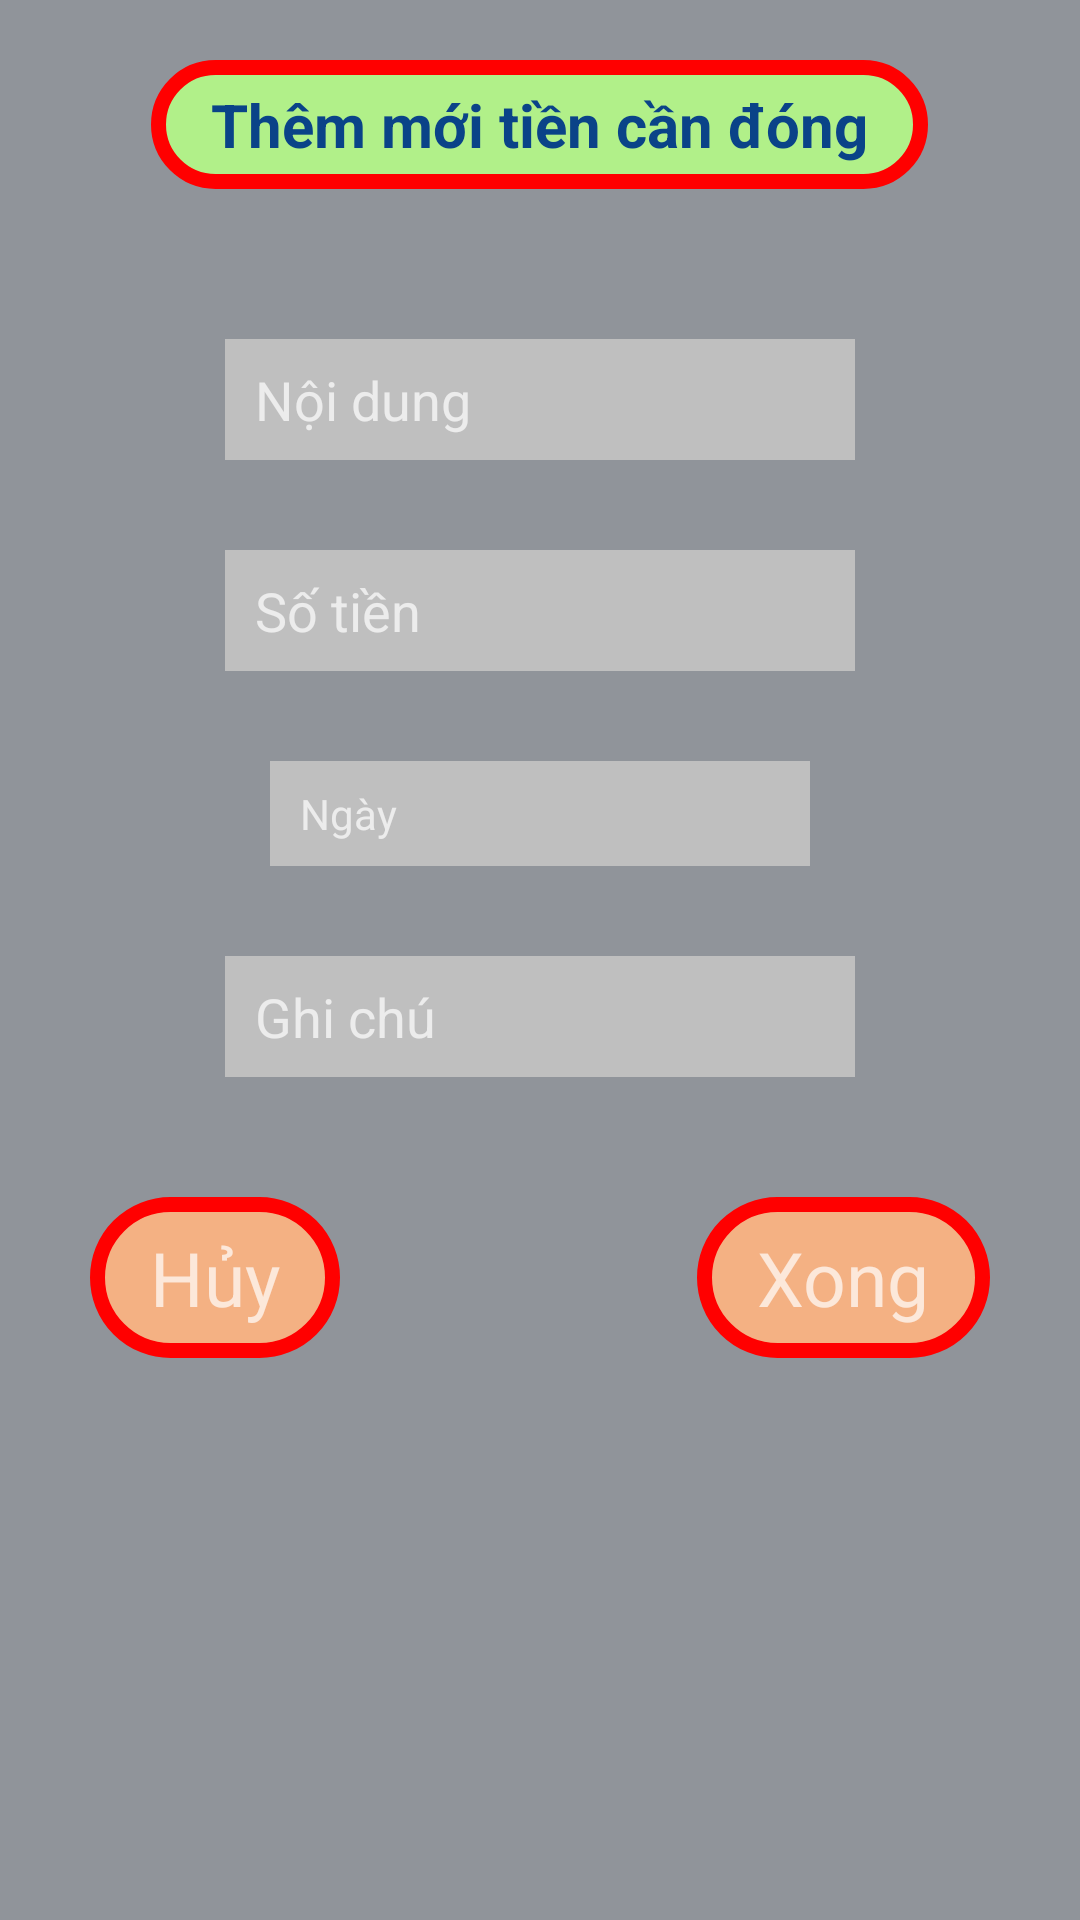

Reconstruct the res/layout file that produces this screen, plus the resources it refers to.
<!-- AndroidManifest.xml: application theme Theme.Project05_classFundManager -->
<!-- res/layout/dialog_add_content_of_money_to_be_pay.xml -->
<?xml version="1.0" encoding="utf-8"?>
<RelativeLayout xmlns:android="http://schemas.android.com/apk/res/android"
    android:layout_width="350dp"
    android:background="#90949A"
    android:layout_height="wrap_content">

    <TextView
        android:id="@+id/titleDialogAddNewSpending"
        android:layout_width="wrap_content"
        android:layout_height="wrap_content"
        android:layout_centerHorizontal="true"
        android:layout_marginTop="20dp"
        android:background="@drawable/background_title_dialog_add_content_of_money_to_be_pay"
        android:paddingHorizontal="20dp"
        android:paddingVertical="8dp"
        android:text="Thêm mới tiền cần đóng"
        android:textColor="#0A4388"
        android:textSize="20sp"
        android:textStyle="bold" />

    <EditText
        android:inputType="text"
        android:id="@+id/etNameDialogAddNewSpending"
        android:layout_width="wrap_content"
        android:layout_height="wrap_content"
        android:layout_below="@+id/titleDialogAddNewSpending"
        android:layout_centerHorizontal="true"
        android:layout_marginTop="50dp"
        android:background="#BFBFBF"
        android:ems="10"
        android:hint="Nội dung"
        android:paddingHorizontal="10dp"
        android:paddingVertical="8dp" />


    <EditText
        android:inputType="numberDecimal"
        android:id="@+id/etMoneyDialogAddNewSpending"
        android:layout_width="wrap_content"
        android:layout_height="wrap_content"
        android:layout_below="@+id/etNameDialogAddNewSpending"
        android:layout_centerHorizontal="true"
        android:layout_marginTop="30dp"
        android:background="#BFBFBF"
        android:ems="10"
        android:hint="Số tiền"
        android:paddingHorizontal="10dp"
        android:paddingVertical="8dp" />

    <TextView
        android:id="@+id/tvDateDialogAddNewSpending"
        android:layout_width="180dp"
        android:layout_height="wrap_content"
        android:layout_below="@+id/etMoneyDialogAddNewSpending"
        android:layout_centerHorizontal="true"
        android:layout_marginTop="30dp"
        android:background="#BFBFBF"
        android:hint="Ngày"
        android:paddingHorizontal="10dp"
        android:paddingVertical="8dp" />
    <EditText
        android:layout_width="wrap_content"
        android:layout_height="wrap_content"
        android:ems="10"
        android:hint="Ghi chú"
        android:id="@+id/etNoteDialogAddNewSpending"
        android:background="#BFBFBF"
        android:layout_centerHorizontal="true"
        android:layout_below="@+id/tvDateDialogAddNewSpending"
        android:layout_marginTop="30dp"
        android:paddingVertical="8dp"
        android:paddingHorizontal="10dp"
        />

    <TextView
        android:id="@+id/tvCancelDialogAddNewSpending"
        android:layout_width="wrap_content"
        android:layout_height="wrap_content"
        android:layout_below="@+id/etNoteDialogAddNewSpending"
        android:layout_marginStart="30dp"
        android:layout_marginTop="40dp"
        android:background="@drawable/back_button_sign_in"
        android:paddingHorizontal="20dp"
        android:paddingVertical="10dp"
        android:layout_marginBottom="15dp"
        android:text="Hủy"
        android:textSize="25sp" />

    <TextView
        android:id="@+id/tvOkDialogAddNewSpending"
        android:layout_width="wrap_content"
        android:layout_marginBottom="15dp"
        android:layout_height="wrap_content"
        android:layout_below="@+id/etNoteDialogAddNewSpending"
        android:layout_alignParentEnd="true"
        android:layout_marginStart="30dp"
        android:layout_marginTop="40dp"
        android:layout_marginEnd="30dp"
        android:background="@drawable/back_button_sign_in"
        android:paddingHorizontal="20dp"
        android:paddingVertical="10dp"
        android:text="Xong"
        android:textSize="25sp" />
</RelativeLayout>
<!-- resources referenced by this layout -->
<resources>
  <!-- drawable back_button_sign_in (drawable) -->
  <?xml version="1.0" encoding="utf-8"?>
  <selector xmlns:android="http://schemas.android.com/apk/res/android">
      <item>
          <shape>
              <solid android:color="#F4B183"
                  />
              <corners android:radius="25dp"
                  />
              <stroke android:color="#ff0000"
                  android:width="5dp"/>
          </shape>
      </item>
  </selector>
  <!-- drawable background_title_dialog_add_content_of_money_to_be_pay (drawable) -->
  <?xml version="1.0" encoding="utf-8"?>
  <selector xmlns:android="http://schemas.android.com/apk/res/android">
      <item>
          <shape>
              <solid android:color="#B1F089"/>
              <stroke android:color="#ff0000"
                  android:width="5dp"
                  />
              <corners android:radius="20dp"
                  />
          </shape>
      </item>
  </selector>
  <style name="Theme.Project05_classFundManager" parent="Theme.MaterialComponents.Bridge">
          
          <item name="colorPrimary">@color/purple_500</item>
          <item name="colorPrimaryVariant">@color/purple_700</item>
          <item name="colorOnPrimary">@color/white</item>
          
          <item name="colorSecondary">@color/teal_200</item>
          <item name="colorSecondaryVariant">@color/teal_700</item>
          <item name="colorOnSecondary">@color/black</item>
          
          <item name="android:statusBarColor" tools:targetApi="l">?attr/colorPrimaryVariant</item>
          
      </style>
  <!-- not gathered from this repository: default colours our renderer supplied (Android Studio template values) -->
  <color name="purple_500">#FF6200EE</color>
  <color name="purple_700">#FF3700B3</color>
  <color name="teal_200">#FF03DAC5</color>
  <color name="teal_700">#FF018786</color>
  <color name="black">#FF000000</color>
  <color name="white">#FFFFFFFF</color>
</resources>
